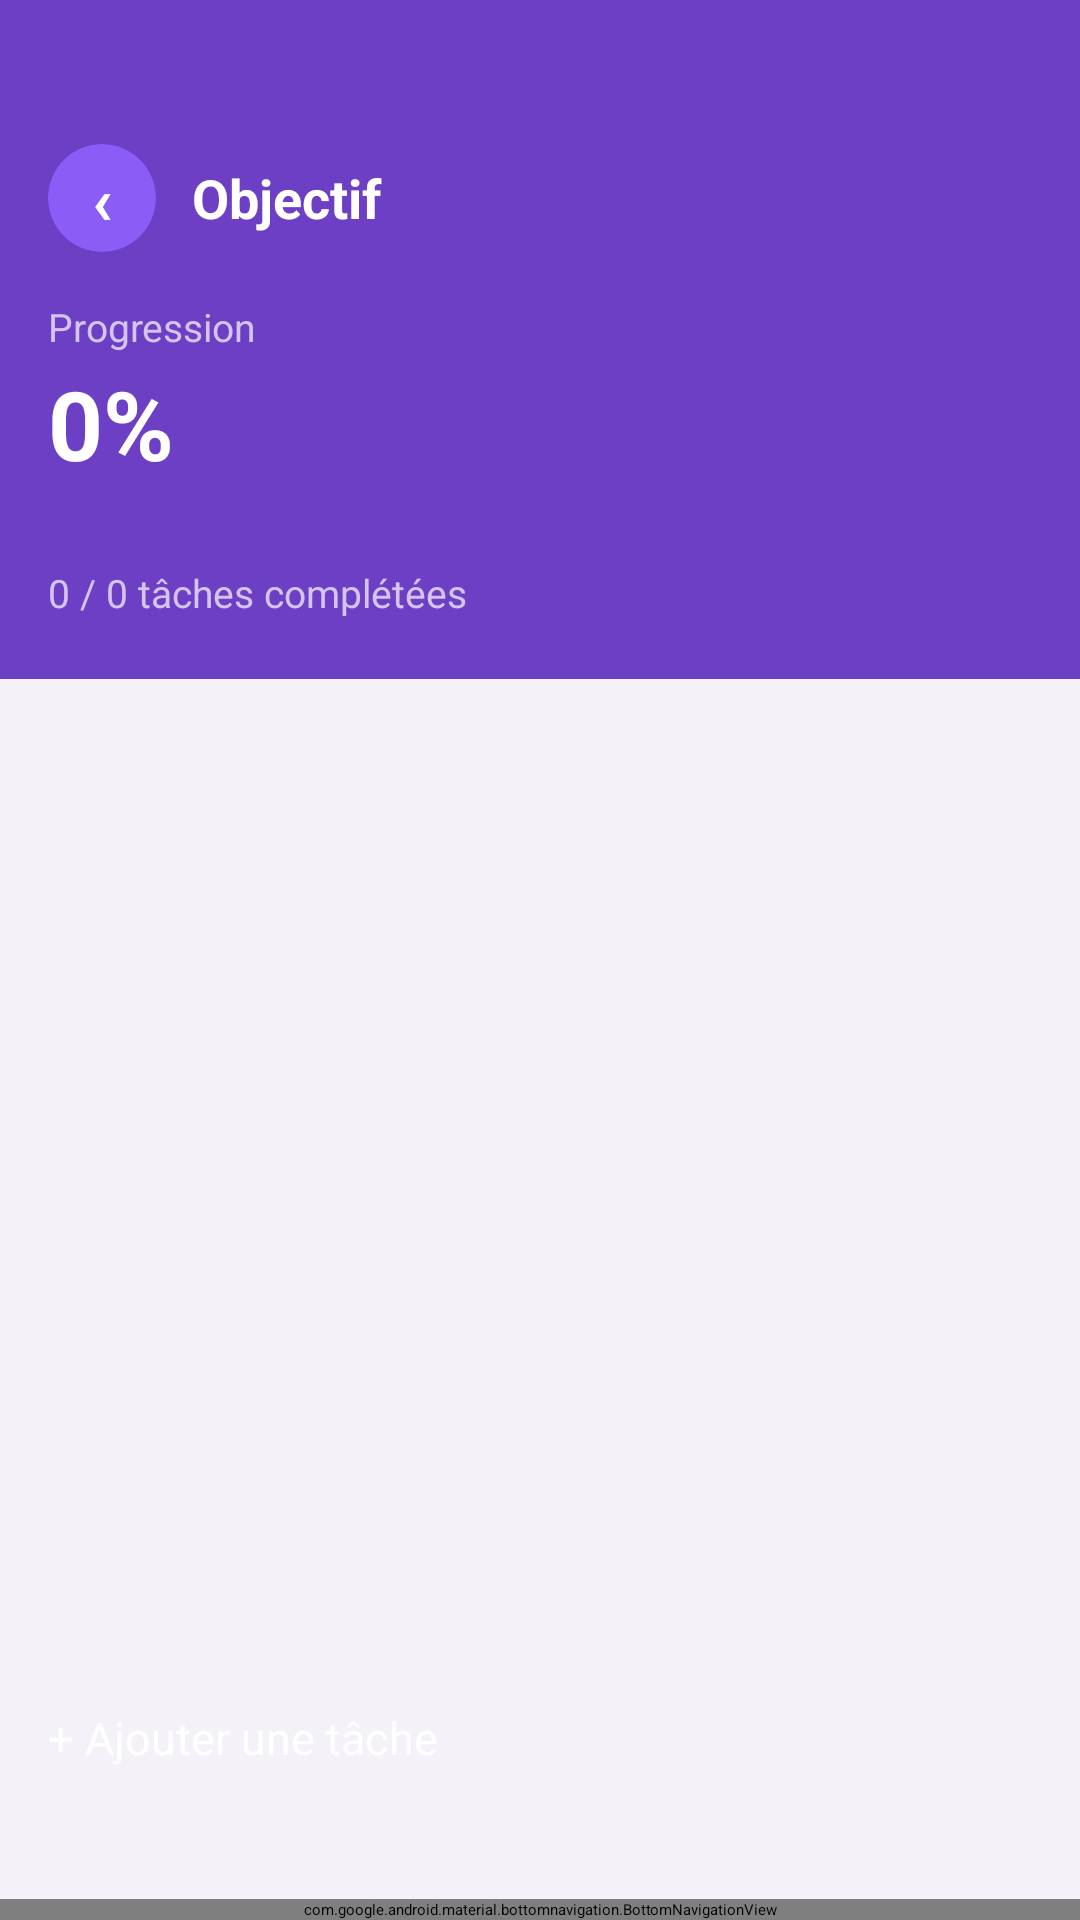

Write the Android layout XML for this screen, with the resource values it uses.
<!-- AndroidManifest.xml: application theme Theme.Planexia -->
<!-- res/layout/activity_objective_detail.xml -->
<?xml version="1.0" encoding="utf-8"?>
<LinearLayout
    xmlns:android="http://schemas.android.com/apk/res/android"
    xmlns:app="http://schemas.android.com/apk/res-auto"
    android:layout_width="match_parent"
    android:layout_height="match_parent"
    android:orientation="vertical"
    android:background="#F4F1F8">

    
    <LinearLayout
        android:layout_width="match_parent"
        android:layout_height="wrap_content"
        android:orientation="vertical"
        android:background="#6C3FC5"
        android:paddingStart="16dp"
        android:paddingEnd="16dp"
        android:paddingTop="48dp"
        android:paddingBottom="20dp">

        
        <LinearLayout
            android:layout_width="match_parent"
            android:layout_height="wrap_content"
            android:orientation="horizontal"
            android:gravity="center_vertical"
            android:layout_marginBottom="16dp">

            
            <androidx.cardview.widget.CardView
                android:id="@+id/btnBackDetail"
                android:layout_width="36dp"
                android:layout_height="36dp"
                app:cardCornerRadius="18dp"
                app:cardBackgroundColor="#8B5CF6"
                app:cardElevation="0dp"
                android:layout_marginEnd="12dp">

                <TextView
                    android:layout_width="match_parent"
                    android:layout_height="match_parent"
                    android:text="‹"
                    android:textColor="#FFFFFF"
                    android:textSize="22sp"
                    android:gravity="center"
                    android:textStyle="bold"/>

            </androidx.cardview.widget.CardView>

            
            <TextView
                android:id="@+id/tvObjectiveTitle"
                android:layout_width="0dp"
                android:layout_height="wrap_content"
                android:layout_weight="1"
                android:text="Objectif"
                android:textColor="#FFFFFF"
                android:textSize="18sp"
                android:textStyle="bold"
                android:maxLines="1"
                android:ellipsize="end"/>

        </LinearLayout>

        
        <TextView
            android:layout_width="wrap_content"
            android:layout_height="wrap_content"
            android:text="Progression"
            android:textColor="#D4C5F0"
            android:textSize="13sp"/>

        
        <TextView
            android:id="@+id/tvProgressPercent"
            android:layout_width="wrap_content"
            android:layout_height="wrap_content"
            android:text="0%"
            android:textColor="#FFFFFF"
            android:textSize="32sp"
            android:textStyle="bold"
            android:layout_marginTop="2dp"/>

        
        <ProgressBar
            android:id="@+id/progressBarObjective"
            style="?android:attr/progressBarStyleHorizontal"
            android:layout_width="match_parent"
            android:layout_height="10dp"
            android:layout_marginTop="10dp"
            android:max="100"
            android:progress="0"
            android:progressTint="#FFFFFF"
            android:progressBackgroundTint="#9575CD"/>

        
        <TextView
            android:id="@+id/tvProgressLabel"
            android:layout_width="wrap_content"
            android:layout_height="wrap_content"
            android:text="0 / 0 tâches complétées"
            android:textColor="#D4C5F0"
            android:textSize="13sp"
            android:layout_marginTop="6dp"/>

    </LinearLayout>

    
    <androidx.recyclerview.widget.RecyclerView
        android:id="@+id/recyclerViewObjectiveTasks"
        android:layout_width="match_parent"
        android:layout_height="0dp"
        android:layout_weight="1"
        android:padding="12dp"
        android:clipToPadding="false"/>

    
    <Button
        android:id="@+id/btnAddTask"
        android:layout_width="match_parent"
        android:layout_height="56dp"
        android:text="+ Ajouter une tâche"
        android:textColor="#FFFFFF"
        android:textSize="15sp"
        android:backgroundTint="#6C3FC5"
        android:layout_marginStart="16dp"
        android:layout_marginEnd="16dp"
        android:layout_marginBottom="8dp"
        app:cornerRadius="16dp"/>

    
    <com.google.android.material.bottomnavigation.BottomNavigationView
        android:id="@+id/bottomNavigationView"
        android:layout_width="match_parent"
        android:layout_height="wrap_content"
        android:background="#FFFFFF"
        app:menu="@menu/bottom_nav_menu"
        app:labelVisibilityMode="labeled"/>

</LinearLayout>
<!-- resources referenced by this layout -->
<resources>

</resources>
